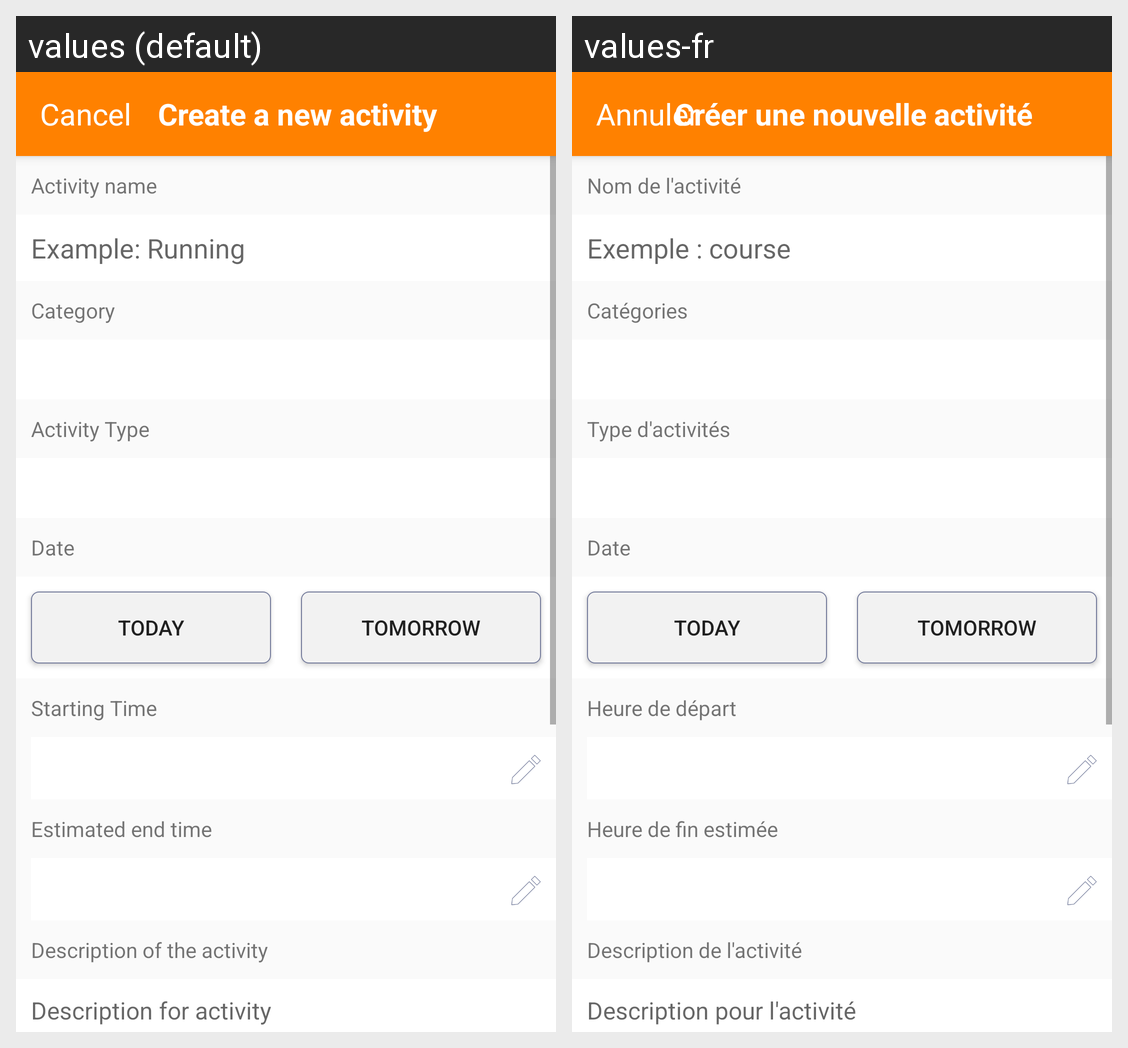

Strings drawn on this Android screen and how each of the app's shown locales translates them:
Android screen res/layout/activity_create.xml rendered under 2 locales, left to right: values (default), values-fr. Device: Nexus 5 (rendered at 1080×1920; each locale shown at half size, 540×960, under a caption strip naming it); theme AppTheme.NoActionBar.
Strings drawn on this screen, with the default value and each locale's value (text and hints the layout hard-codes, and strings that could not be matched under every locale, appear in the picture but are not listed):

create_activity_title
  values: Create a new activity
  values-fr: Créer une nouvelle activité

create_activity_cancel
  values: Cancel
  values-fr: Annuler

create_activity_activity_name_title
  values: Activity name
  values-fr: Nom de l'activité

create_activity_activity_name_hint
  values: Example: Running
  values-fr: Exemple : course

create_activity_Category
  values: Category
  values-fr: Catégories

create_activity_activity_type_title
  values: Activity Type
  values-fr: Type d'activités

create_activity_date_title
  values: Date
  values-fr: Date

create_activity_starting_time_title
  values: Starting Time
  values-fr: Heure de départ

create_activity_estimated_end_time_title
  values: Estimated end time
  values-fr: Heure de fin estimée

create_activity_description_of_the_activity_title
  values: Description of the activity
  values-fr: Description de l'activité

create_activity_description_for_activity_hint
  values: Description for activity
  values-fr: Description pour l'activité
